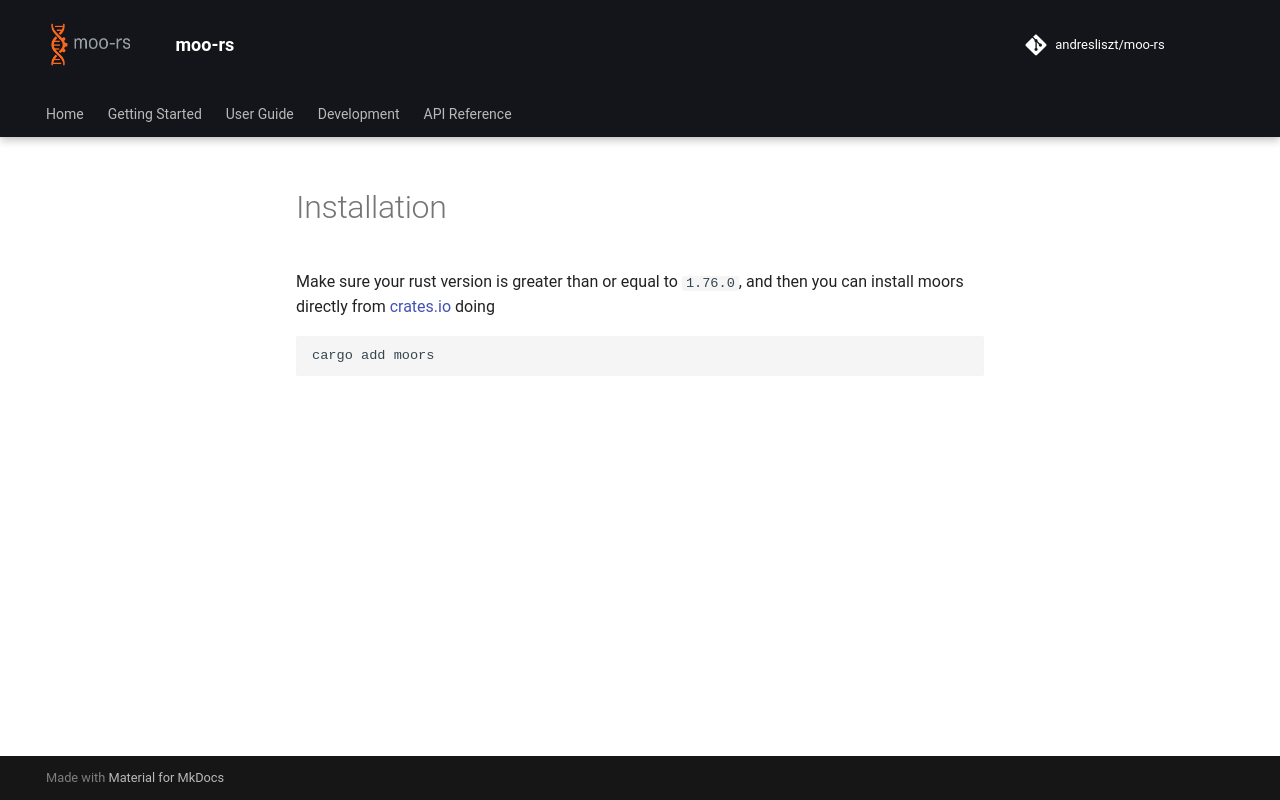

repository: andresliszt/pymoors · page: getting_started/rust/installation.html · generator: mkdocs

Make sure your rust version is greater than or equal to `1.76.0`, and then you can install moors directly from [crates.io](https://crates.io/) doing

```sh
cargo add moors
```
